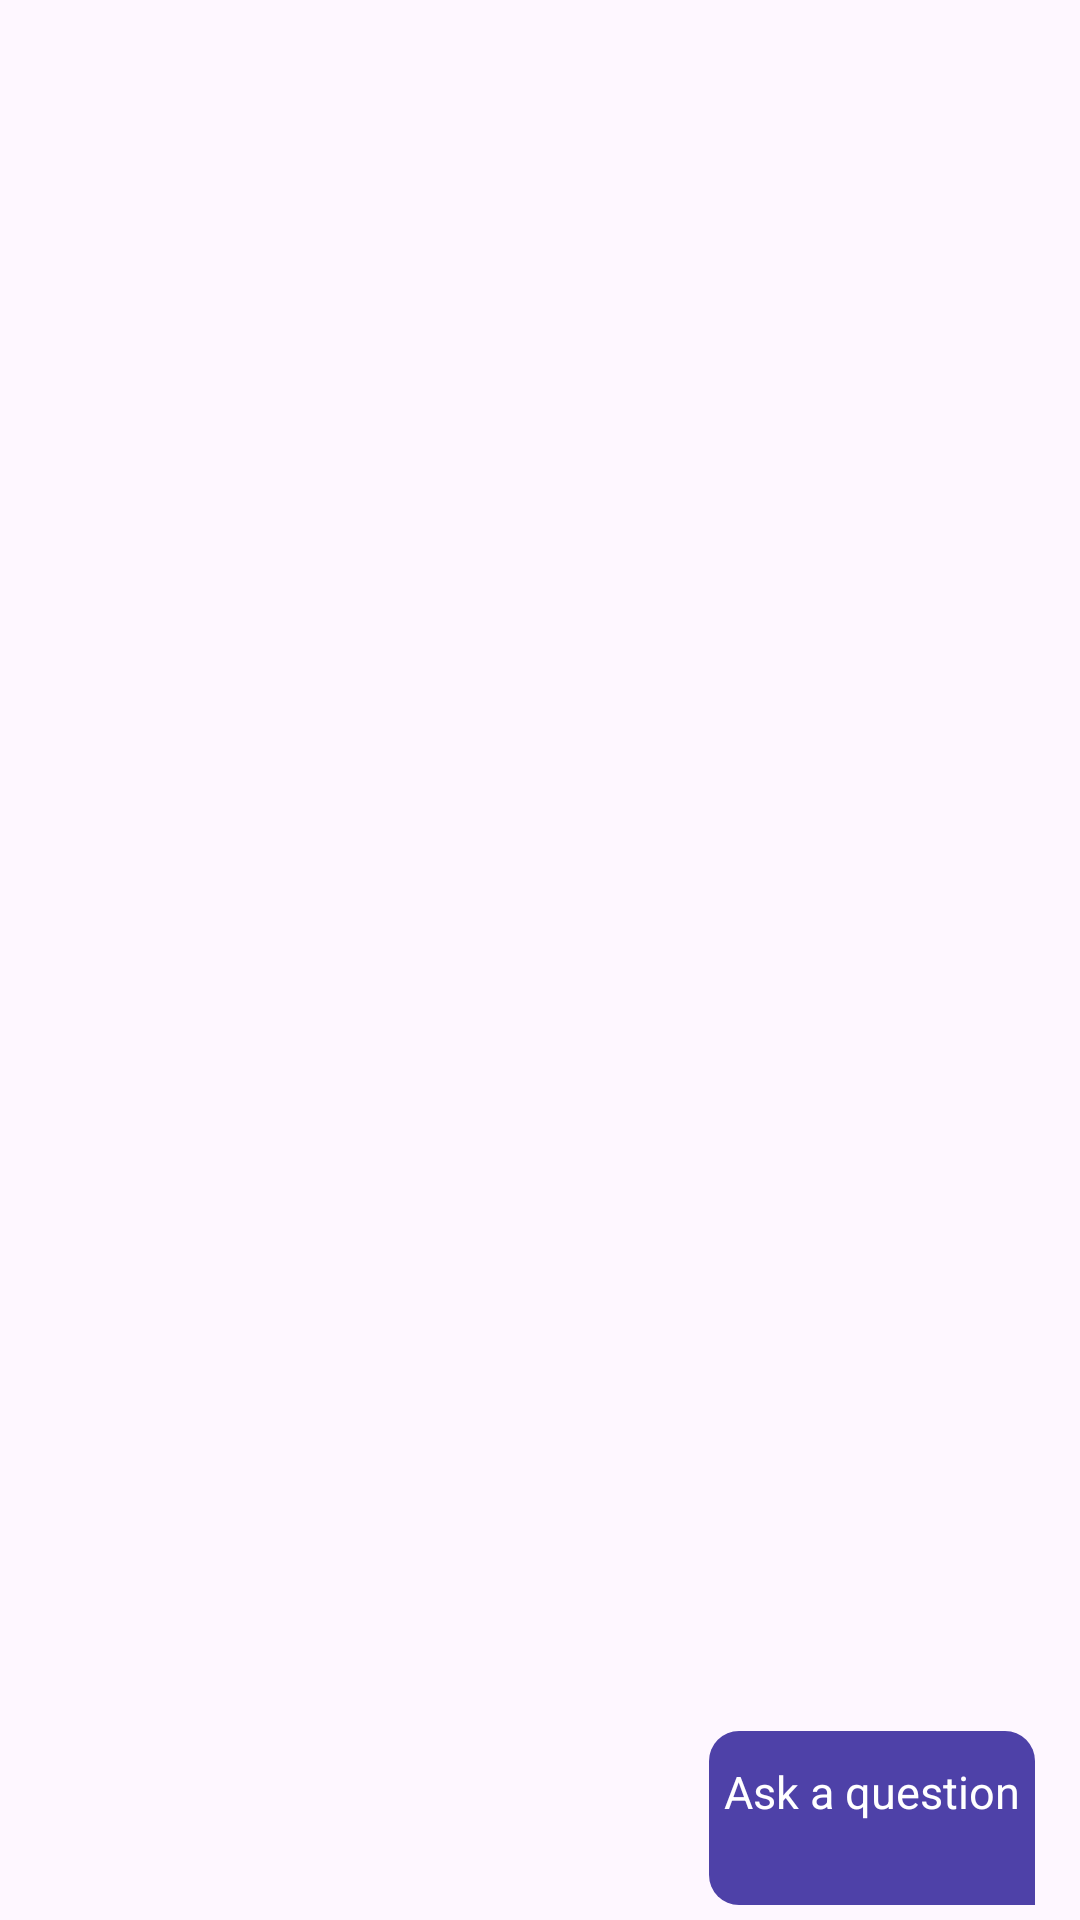

Write the Android layout XML for this screen, with the resource values it uses.
<!-- AndroidManifest.xml: application theme Theme.AICHATBOT -->
<!-- res/layout/sender_item.xml -->
<?xml version="1.0" encoding="utf-8"?>
<androidx.constraintlayout.widget.ConstraintLayout xmlns:android="http://schemas.android.com/apk/res/android"
    android:layout_width="match_parent"
    android:layout_height="wrap_content"
    android:paddingHorizontal="5dp"
    xmlns:app="http://schemas.android.com/apk/res-auto">

    <androidx.constraintlayout.widget.ConstraintLayout
        android:id="@+id/constraintLayout2"
        android:layout_width="wrap_content"
        android:layout_height="wrap_content"
        android:paddingVertical="10dp"
        android:layout_marginHorizontal="10dp"
        android:layout_marginVertical="5dp"
        android:background="@drawable/sender_prompt_style"
        app:layout_constraintBottom_toBottomOf="parent"
        app:layout_constraintEnd_toEndOf="parent"
        app:layout_constraintWidth_percent="0.8">


        <TextView
            android:id="@+id/senderText"
            android:layout_width="wrap_content"
            android:paddingHorizontal="5dp"
            android:minWidth="60dp"
            android:maxWidth="250dp"
            android:layout_height="wrap_content"
            android:text="@string/ask_a_question"
            android:textSize="15sp"
            android:textColor="@color/white"
            app:layout_constraintBottom_toBottomOf="parent"
            app:layout_constraintEnd_toEndOf="parent"
            app:layout_constraintStart_toStartOf="parent"
            app:layout_constraintTop_toTopOf="parent">
        </TextView>

    </androidx.constraintlayout.widget.ConstraintLayout>


</androidx.constraintlayout.widget.ConstraintLayout>
<!-- resources referenced by this layout -->
<resources>
  <color name="white">#FFFFFFFF</color>
  <!-- drawable sender_prompt_style (drawable) -->
  <?xml version="1.0" encoding="utf-8"?>
  <shape  xmlns:android="http://schemas.android.com/apk/res/android">
      <solid android:color="@color/app_color">
  
      </solid>
  
      <corners android:topLeftRadius="10dp"
          android:topRightRadius="10dp"
          android:bottomLeftRadius="10dp"/>
  </shape>
  <string name="ask_a_question">Ask a question\n</string>
  <style name="Theme.AICHATBOT" parent="Base.Theme.AICHATBOT" />
  <color name="app_color">#4E41A8</color>
  <style name="Base.Theme.AICHATBOT" parent="Theme.Material3.DayNight.NoActionBar">
          
          
      </style>
</resources>
